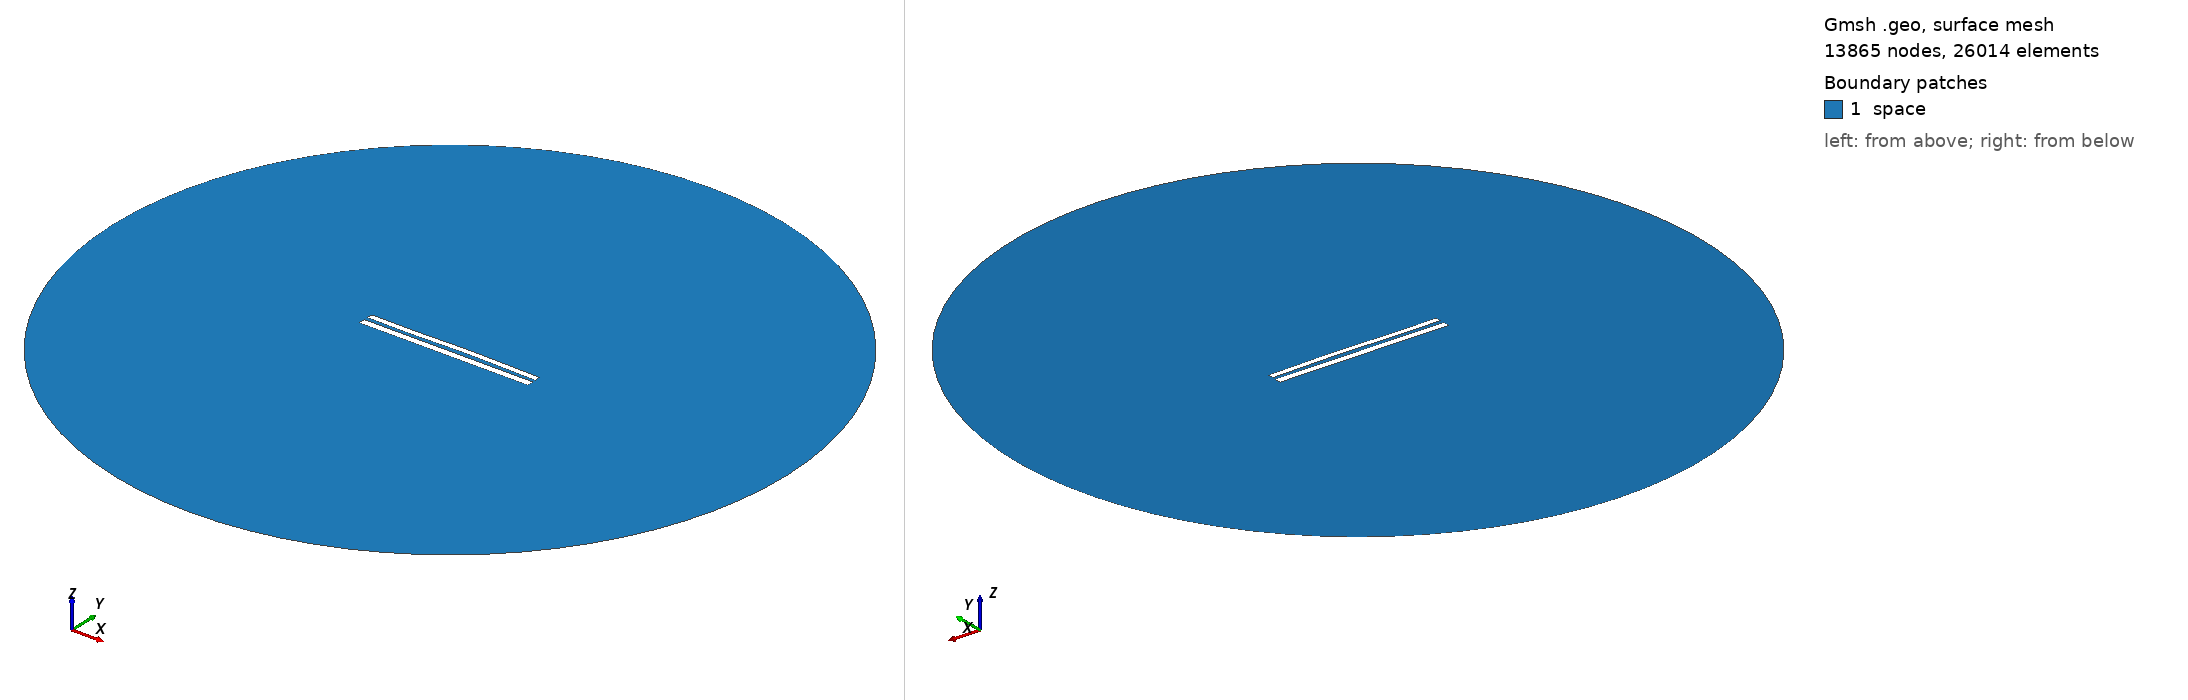

Gmsh geometry script, surface-meshed: 13865 nodes, 26014 surface elements. Boundary patches (legend numbers): 1 space. Left view from above one corner, right view from below the opposite corner. Legend entries are the model's physical surfaces. The drawing asked Gmsh for element sizes between 1% and 20% of the model's largest extent; the script's own settings can give other sizes.

=== 8477.geo (drawn) ===
//---------------------------------------
// Geometry kernel
//---------------------------------------

SetFactory("OpenCASCADE");



//---------------------------------------
// Parameters of the geometry
//---------------------------------------

// Overetch of the upper plate
overetch = 0.25;

// Distance between the plates
distance = 2.25;

// Discretization over the x axis (for the deformation)
nx = 50; 

// Length of the plate
L = 100 - overetch; 

// Number of modes
n = 4; 

// 1st mode coefficient
coeff(1) = 0.0;
beta(1) = 0.596864 * 3.1415926535 / L;

// 2nd mode coefficient
coeff(2) = 0.15;
beta(2) = 1.49418 * 3.1415926535 / L;

// 3rd mode coefficient
coeff(3) = -0.15;
beta(3) = 2.50025 * 3.1415926535 / L;

// 4th mode coefficient
coeff(4) = -0.075;
beta(4) = 3.49999 * 3.1415926535 / L;



//---------------------------------------
// Upper plate (deformed rectangle)
//---------------------------------------

// Coordiantes of the upper plate
xmin = -50;
xmax = 50 - overetch;

// Height of the upper plate
yheight = 4 - 2 * overetch;

// Indexes of the points
UpperID[] = {};
LowerID[] = {};
LeftID[] = {};
RightID[] = {};

// Point index
p = 1;

// Horizontal edges
For i In {1:nx}
    x = xmin + (i-1)*(xmax - xmin)/(nx-1);

    y_bottom = distance / 2 + overetch;
    For j In {1:n}
        C = (Cosh(beta(j)*L) + Cos(beta(j)*L)) / (Sinh(beta(j)*L) + Sin(beta(j)*L));
        y_bottom  = y_bottom + coeff(j) * (Cosh(beta(j)*(x+50)) - Cos(beta(j)*(x+50)) - C * (Sinh(beta(j)*(x+50)) - Sin(beta(j)*(x+50))));
    EndFor

    y_top = y_bottom + yheight;

    Point(p) = {x, y_top, 0, 1.0};
    UpperID[i] = p;
    p = p + 1;

    Point(p) = {x, y_bottom, 0, 1.0};
    LowerID[i] = p;
    p = p + 1;
EndFor

// Create point lists
UpperPts[] = {}; LowerPts[] = {};
For i In {1:nx}
  UpperPts[] += {UpperID[i]};
  LowerPts[] += {LowerID[i]};
EndFor

// Build splines
Spline(1) = {UpperPts[]};
Spline(2) = {LowerPts[]};
Line(3) = {LowerPts[nx-1], UpperPts[nx-1]};
Line(4) = {LowerPts[0], UpperPts[0]};

// Build the plane surface
Curve Loop(1) = {2, 3, -1, -4};
Plane Surface(1) = {1};



//---------------------------------------
// Lower plate (rectangle)
//---------------------------------------

// Vertices
Point(1001) = {-50, -1, 0, 1.0};
Point(1002) = { 50, -1, 0, 1.0};
Point(1003) = { 50,  -5, 0, 1.0};
Point(1004) = {-50,  -5, 0, 1.0};

// Edges
Line(5) = {1001, 1002};
Line(6) = {1002, 1003};
Line(7) = {1003, 1004};
Line(8) = {1004, 1001};

// Plane surface
Line Loop(2) = {5, 6, 7, 8};
Plane Surface(2) = {2}; 



//---------------------------------------
// Outer (fictious) boundary
//---------------------------------------

// Points
Point(1005) = {0, 0, 0};       // Center
Point(1006) = {200, 0, 0};     // Start point
Point(1007) = {0, 200, 0};     // 90 degrees
Point(1008) = {-200, 0, 0};    // 180 degrees
Point(1009) = {0, -200, 0};    // 270 degrees

// Circle arcs (each needs start, center, end)
Circle(9) = {1006, 1005, 1007};
Circle(10) = {1007, 1005, 1008};
Circle(11) = {1008, 1005, 1009};
Circle(12) = {1009, 1005, 1006};

// Plane surface for the entire domain
Curve Loop(3) = {9, 10, 11, 12};
Surface(3) = {3};

// Subtract the plates from the whole domain to obtain the actual domain where we want to solve the equations
BooleanDifference{ Surface{3}; Delete; }{ Surface{1}; Surface{2}; Delete; }




//---------------------------------------
// Transfinite Lines/Curves
//---------------------------------------

// Set the number of points on the boundaries
r = 7;

// Plates
Transfinite Curve {1, 2} = 50*r Using Progression 1;
Transfinite Curve {3, 4} = 2*r Using Progression 1;
Transfinite Line {5, 7} = 50*r Using Progression 1;
Transfinite Line {6, 8} = 2*r Using Progression 1;

// Outer boundary
Transfinite Line {9, 10, 11, 12} = 20 Using Progression 1;



//---------------------------------------
// Physical groups
//---------------------------------------                

// Physical curves (boundaries)
Physical Line("force_segment", 10) = {2};
Physical Line("upper_plate", 11) = {1, 3, 4};
Physical Line("lower_plate", 12) = {5, 6, 7, 8};
Physical Line("boundary", 20) = {9, 10, 11, 12};

// Physical Surfaces
Physical Surface("space", 30) = {3};



//---------------------------------------
// 6. Generate the Mesh
//---------------------------------------

// 2D mesh generation
Mesh 2;
